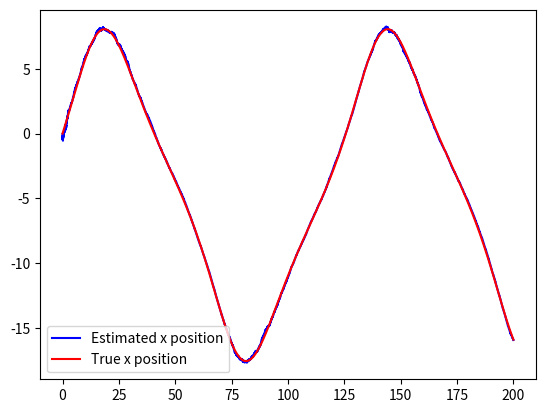
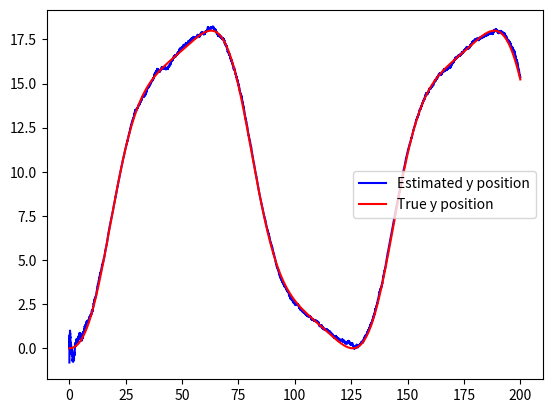
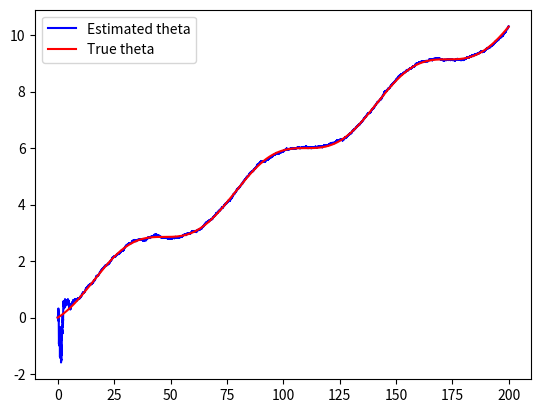
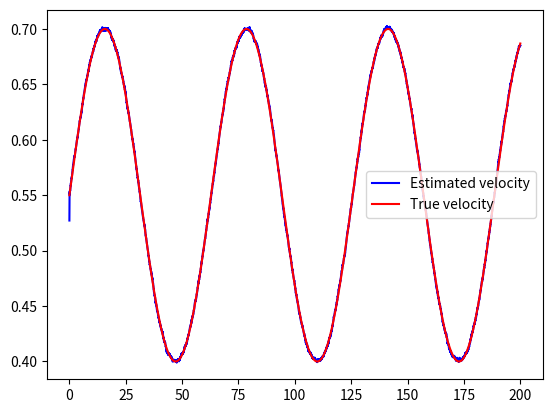
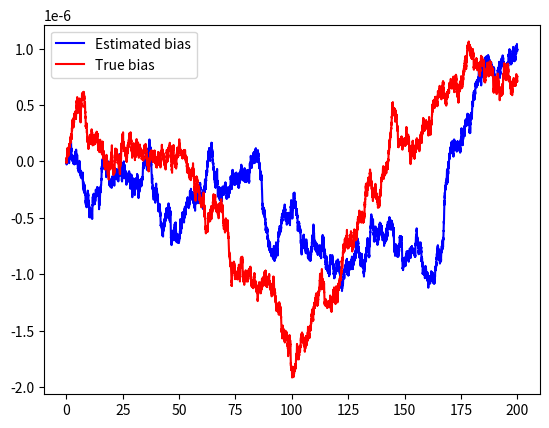
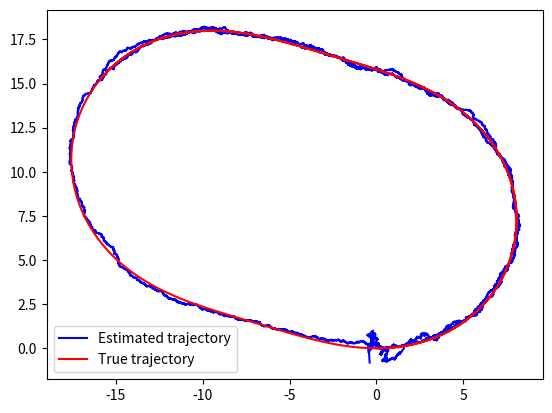
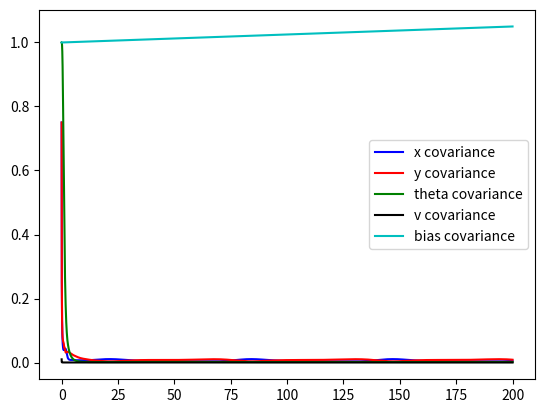

Here is the Python script that generated these plots, in order:
import numpy as np
import matplotlib.pyplot as plt
import math

class problem_set3:

       
    def __init__(self):
        np.random.seed(1)
        self.dt = 0.01
        self.time = np.arange(0,200,self.dt)
        
        self.sigma_b = 1E-6 # bias covariance for acceleration
        self.sigma_z = 2.5E-3 # noise covariance for acceleration
        self.sigma_p = 3 # GPS noise covariance 
        self.sigma_w = 2.5E-3 # noise covariance for gyroscope
        self.sigma_enc = 1E-2 #noise covariane for linear velocity (encoder)

        self.x = 0.0 #True x position
        self.y = 0.0 #True y position
        self.v = 0.0 #True forward velocity
        self.w = 0.0 # True angular velocity
        self.a = 0.0 # True acceleration
        self.b = 0.0 # Bias for acceleration measurements
        self.a_ = 0.0 # Acceleration measurement
        
        self.x_gps = 0.0 # GPS measurements
        self.y_gps = 0.0 
        self.v_enc = 0.0 # Wheel encoder measurements
        self.w_gyro = 0.0 # Gyroscope measurements

        self.theta = 0.0 # Heading angle
        # STATE VECTOR
        self.xhat = np.array([[0.0],[0.0],[0.0],[0.0],[0.0]])# state vector (x, y, theta, velocity, bias)
        
        self.P = np.eye(5) #state covariance matrix
        self.Q = np.eye(5)*0.1*self.sigma_z # Process noise matrix
        self.C = np.array([[1, 0, 0, 0, 0],
                    [0, 1, 0, 0, 0],
                    [0, 0, 0, 1, 0]]) # Measurement matrix
        self.R = np.diag([self.sigma_p, self.sigma_p, self.sigma_enc]) # Measurement covariance matrix
        
        self.v_last = 0.0

        self.results = [[],[],[],[],[],[],[],[],[],[],[],[],[],[],[],[]] #do not change this variable. You can use it to plot some data.
        
        for t in self.time: # control loop
            self.true_states(t)
            self.measurements_model()
            self.estimated_states_prediction()
            self.estimated_states_correction()

            self.save_results(t)

    
    def save_results(self,t):
        self.results[0].append(t)
        self.results[1].append(self.x)
        self.results[2].append(self.xhat[0,0])
        self.results[3].append(self.y)
        self.results[4].append(self.xhat[1,0])
        self.results[5].append(self.theta)
        self.results[6].append(self.xhat[2,0])
        self.results[7].append(self.v)
        self.results[8].append(self.xhat[3,0])
        self.results[9].append(self.b)
        self.results[10].append(self.xhat[4,0])
        
        Pdiag = self.P.diagonal() # state covariance
        self.results[11].append(Pdiag[0])
        self.results[12].append(Pdiag[1])
        self.results[13].append(Pdiag[2])
        self.results[14].append(Pdiag[3])
        self.results[15].append(Pdiag[4])
        
    
    def true_states(self, t):
        v_left = 0.5 + 0.1*np.sin(0.1*t) # True left-wheels speed
        v_right = 0.6 + 0.2*np.sin(0.1*t) # True right-wheels speed

        self.v = (v_right+v_left)/2 # True forward velocity
        self.w = (v_right-v_left)/(2) # True angular velocity
        self.a = (self.v-self.v_last)/self.dt # True acceleration
        self.theta = self.theta + self.dt*self.w # True heading angle
    
        R_bi = np.array([[math.cos(self.theta), -math.sin(self.theta)],
                        [math.sin(self.theta), math.cos(self.theta)]])
    
        v_i = np.matmul(R_bi, np.array([[self.v],[0]])) # Velocity in the inertial frame
        vx = v_i[0,0]
        vy = v_i[1,0]
        self.x = self.x + self.dt*vx # True position x
        self.y = self.y + self.dt*vy # True position y
        self.v_last = self.v
    
                  
    def measurements_model(self): # In practice, you don't need to do this, as you measure your variables with sensors
        # Acceleration measurements
        noise = np.random.randn(1,1).item()*self.sigma_z # noise
        bdot = np.random.randn(1,1).item()*self.sigma_b
        self.b = self.b + bdot*self.dt 
        self.a_ = self.a + self.b + noise # Acceleration measurements
        # GPS measurements
        self.x_gps = self.x + np.random.randn(1,1).item()*self.sigma_p
        self.y_gps = self.y + np.random.randn(1,1).item()*self.sigma_p
        # Gyro measurements
        self.w_gyro = self.w + np.random.randn(1,1).item()*self.sigma_w
   
        # Encoder measurements (forward velocity)
        self.v_enc = self.v + np.random.randn(1,1).item()*self.sigma_enc

    def estimated_states_prediction(self):
        
        # EKF Prediction step
        # Your dot variables here. Remember your state vector xhat (x, y, theta, v, bias)
        xdot = self.xhat[3,0] * math.cos(self.xhat[2,0])
        ydot = self.xhat[3,0] * math.sin(self.xhat[2,0]) 
        theta_dot = self.w_gyro 
        vdot = self.a_ - self.b
        bdot = np.random.randn(1,1).item()*self.sigma_b
        
        # Euler integration to compute your state vector xhat
        # Your code here
        self.xhat[0,0] = self.xhat[0,0] + xdot * self.dt 
        self.xhat[1,0] = self.xhat[1,0] + ydot * self.dt 
        self.xhat[2,0] = self.xhat[2,0] + theta_dot * self.dt 
        self.xhat[3,0] = self.xhat[3,0] + vdot * self.dt 
        self.xhat[4,0] = self.xhat[4,0] + bdot * self.dt 
        
        # Transition matrix
        A = np.array([[0, 0, -self.xhat[3,0]*math.sin(self.xhat[2,0]), math.cos(self.xhat[2,0]), 0],
        			 [0, 0, self.xhat[3,0]*math.cos(self.xhat[2,0]), math.sin(self.xhat[2,0]), 0],
        			 [0, 0, 0, 0, 0],
        			 [0, 0, 0, 0, 0],
        			 [0, 0, 0, 0, 0]])
        
        # Integrate state covariance matrix
        pdot = np.matmul(A,self.P) + np.matmul(self.P,A.T) + self.Q
        self.P = self.P + pdot * self.dt
        
    def estimated_states_correction(self):
        # correction step
        
        # These variables are already defined: self.C, self.P, self.R
        z = np.array([[self.x_gps],[self.y_gps],[self.v_enc]]) # measurements for correction
        
        # Compute Kalman filter gain
        # Your code here
        L = np.matmul(np.matmul(self.P, self.C.T), np.linalg.inv(np.matmul(self.C, np.matmul(self.P, self.C.T)) + self.R))
        
        self.xhat = self.xhat + np.matmul(L, z - np.matmul(self.C, self.xhat)) # ..
        self.P = np.matmul(np.eye(5) - np.matmul(L, self.C), self.P) # ..


    
if __name__ == '__main__':
    problem = problem_set3()
    plt.figure (1)
    plt.plot(problem.results[0], problem.results[2],'b')
    plt.plot(problem.results[0], problem.results[1],'r')
    plt.legend(["Estimated x position", "True x position"])
    
    plt.figure (2)
    plt.plot(problem.results[0], problem.results[4],'b')
    plt.plot(problem.results[0], problem.results[3],'r')
    plt.legend(["Estimated y position", "True y position"])
    
    plt.figure (3)
    plt.plot(problem.results[0], problem.results[6],'b')
    plt.plot(problem.results[0], problem.results[5],'r')
    plt.legend(["Estimated theta", "True theta"])

    plt.figure (4)
    plt.plot(problem.results[0], problem.results[8],'b')
    plt.plot(problem.results[0], problem.results[7],'r')
    plt.legend(["Estimated velocity", "True velocity"])

    plt.figure (5)
    plt.plot(problem.results[0], problem.results[10],'b')
    plt.plot(problem.results[0], problem.results[9],'r')
    plt.legend(["Estimated bias", "True bias"])

    plt.figure (6)
    plt.plot(problem.results[2], problem.results[4],'b')
    plt.plot(problem.results[1], problem.results[3],'r')
    plt.legend(["Estimated trajectory", "True trajectory"])


    plt.figure (7)
    plt.plot(problem.results[0], problem.results[11],'b')
    plt.plot(problem.results[0], problem.results[12],'r')
    plt.plot(problem.results[0], problem.results[13],'g')
    plt.plot(problem.results[0], problem.results[14],'k')
    plt.plot(problem.results[0], problem.results[15],'c')
    plt.legend(["x covariance", "y covariance", "theta covariance", "v covariance", "bias covariance"])

    plt.show()
